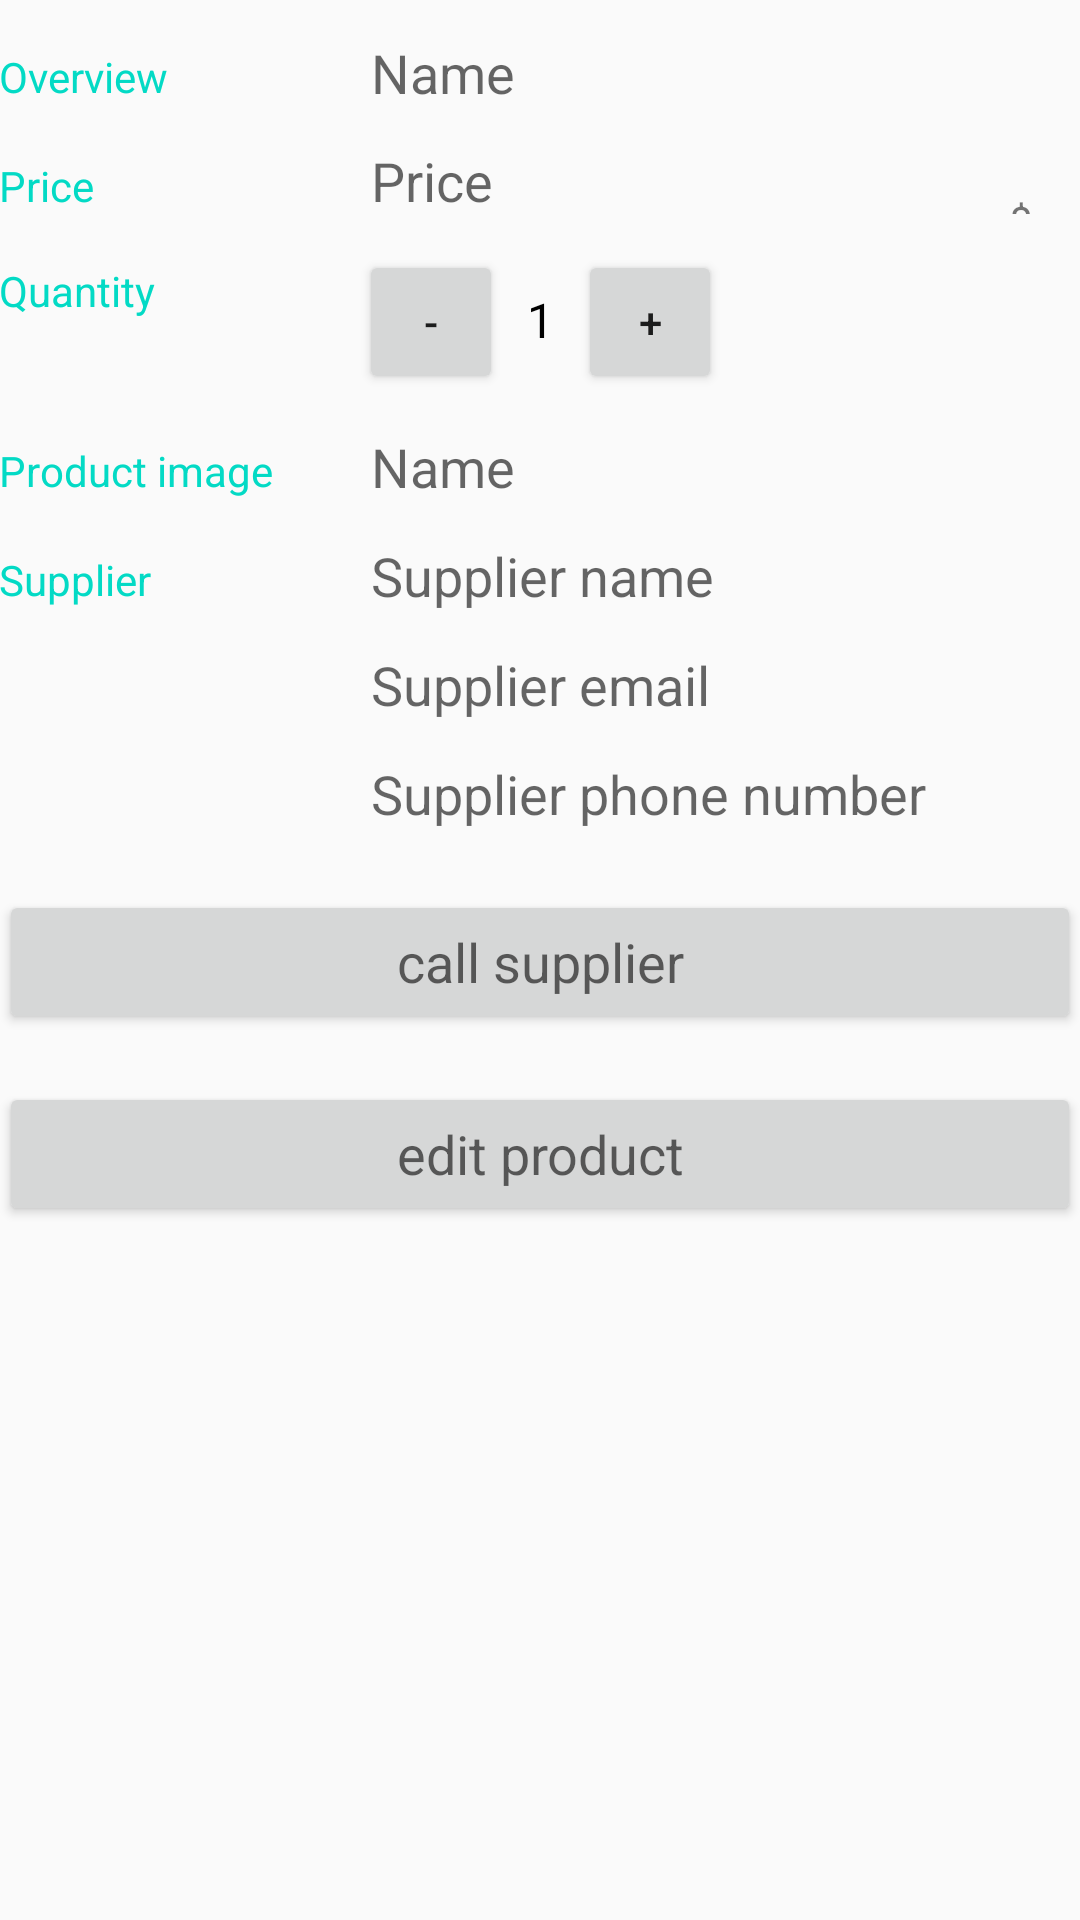

The Android layout XML behind this screen, and the referenced resources:
<!-- AndroidManifest.xml: application theme AppTheme -->
<!-- res/layout/activity_view.xml -->
<?xml version="1.0" encoding="utf-8"?>
<LinearLayout xmlns:android="http://schemas.android.com/apk/res/android"
    xmlns:tools="http://schemas.android.com/tools"
    android:layout_width="match_parent"
    android:layout_height="match_parent"
    android:orientation="vertical"
    android:padding="@dimen/activity_margin"
    tools:context=".ViewProduct">

    
    <LinearLayout
        android:layout_width="match_parent"
        android:layout_height="wrap_content"
        android:orientation="horizontal">

        
        <TextView
            style="@style/CategoryStyle"
            android:text="@string/category_overview" />

        
        <LinearLayout
            android:layout_width="0dp"
            android:layout_height="wrap_content"
            android:layout_weight="2"
            android:orientation="vertical"
            android:paddingLeft="4dp">

            
            <TextView
                android:id="@+id/edit_inventory_name"
                style="@style/EditorFieldStyle"
                android:layout_height="match_parent"
                android:hint="@string/hint_inventory_name"
                android:paddingTop="12dp" />

        </LinearLayout>
    </LinearLayout>


    
    <LinearLayout
        android:id="@+id/container_measurement"
        android:layout_width="match_parent"
        android:layout_height="wrap_content"
        android:orientation="horizontal">

        
        <TextView
            style="@style/CategoryStyle"
            android:text="@string/hint_inventory_price" />

        
        <RelativeLayout
            android:layout_width="0dp"
            android:layout_height="wrap_content"
            android:layout_weight="2"
            android:paddingLeft="4dp">

            
            <TextView
                android:id="@+id/edit_inventory_price"
                style="@style/EditorFieldStyle"
                android:hint="@string/hint_inventory_price"
                android:inputType="numberDecimal" />

            
            <TextView
                android:id="@+id/label_weight_units"
                style="@style/EditorUnitsStyle"
                android:text="@string/unit_inventory_price" />
        </RelativeLayout>
    </LinearLayout>

    
    <LinearLayout
        android:layout_width="match_parent"
        android:layout_height="wrap_content"
        android:orientation="horizontal">
        
        <TextView
            style="@style/CategoryStyle"
            android:text="@string/hint_inventory_quantity" />

        <LinearLayout
            android:layout_width="0dp"
            android:layout_height="wrap_content"
            android:layout_weight="2"
            android:orientation="horizontal"
            android:paddingTop="12dp">

            <Button
                android:id="@+id/decreament"
                android:layout_width="48dp"
                android:layout_height="48dp"
                android:text="-" />

            <TextView
                android:id="@+id/edit_inventory_quantity"
                android:layout_width="wrap_content"
                android:layout_height="wrap_content"
                android:layout_marginLeft="8dp"
                android:layout_marginRight="8dp"
                android:text="1"
                android:textColor="@android:color/black"
                android:textSize="16sp" />

            <Button
                android:id="@+id/increament"
                android:layout_width="48dp"
                android:layout_height="48dp"
                android:text="+" />


        </LinearLayout>
    </LinearLayout>

    
    <LinearLayout
        android:layout_width="match_parent"
        android:layout_height="wrap_content"
        android:orientation="horizontal">

        
        <TextView
            style="@style/CategoryStyle"
            android:text="@string/hint_inventory_image" />

        
        <LinearLayout
            android:layout_width="0dp"
            android:layout_height="wrap_content"
            android:layout_weight="2"
            android:orientation="vertical"
            android:paddingLeft="4dp">

            
            <TextView
                android:id="@+id/edit_inventory_image"
                style="@style/EditorFieldStyle"
                android:hint="@string/hint_inventory_name"
                android:inputType="text"
                android:paddingTop="12dp" />

        </LinearLayout>
    </LinearLayout>

    
    <LinearLayout
        android:layout_width="match_parent"
        android:layout_height="wrap_content"
        android:orientation="horizontal">

        
        <TextView
            style="@style/CategoryStyle"
            android:text="@string/hint_inventory_supplier" />

        
        <LinearLayout
            android:layout_width="0dp"
            android:layout_height="wrap_content"
            android:layout_weight="2"
            android:orientation="vertical"
            android:paddingLeft="4dp">

            
            <TextView
                android:id="@+id/edit_inventory_supplier_name"
                style="@style/EditorFieldStyle"
                android:hint="@string/hint_inventory_supplier_name"
                android:paddingTop="12dp" />
            
            <TextView
                android:id="@+id/edit_inventory_supplier_email"
                style="@style/EditorFieldStyle"
                android:hint="@string/hint_inventory_supplier_email"
                android:paddingTop="12dp" />
            
            <TextView
                android:id="@+id/edit_inventory_supplier_phone"
                style="@style/EditorFieldStyle"
                android:hint="@string/hint_inventory_supplier_phone_number"
                android:paddingTop="12dp" />

        </LinearLayout>

    </LinearLayout>

    <LinearLayout
        android:layout_width="match_parent"
        android:layout_height="wrap_content"
        android:orientation="vertical">

        <Button
            android:id="@+id/call"
            style="@style/EditorFieldStyle"
            android:layout_width="match_parent"
            android:layout_height="wrap_content"
            android:layout_marginTop="20dp"
            android:text="call supplier" />

        <Button
            android:id="@+id/view"
            style="@style/EditorFieldStyle"
            android:layout_width="match_parent"
            android:layout_height="wrap_content"
            android:layout_marginTop="16dp"
            android:text="edit product" />

    </LinearLayout>

</LinearLayout>
<!-- resources referenced by this layout -->
<resources>
  <string name="category_overview">Overview</string>
  <string name="hint_inventory_image">Product image</string>
  <string name="hint_inventory_name">Name</string>
  <string name="hint_inventory_price">Price</string>
  <string name="hint_inventory_quantity">Quantity</string>
  <string name="hint_inventory_supplier">Supplier </string>
  <string name="hint_inventory_supplier_email">Supplier email</string>
  <string name="hint_inventory_supplier_name">Supplier name</string>
  <string name="hint_inventory_supplier_phone_number">Supplier phone number</string>
  <string name="unit_inventory_price">$</string>
  <style name="CategoryStyle">
              <item name="android:layout_height">wrap_content</item>
              <item name="android:layout_width">0dp</item>
              <item name="android:layout_weight">1</item>
              <item name="android:paddingTop">16dp</item>
              <item name="android:textColor">@color/colorAccent</item>
  
              <item name="android:textAppearance">?android:textAppearanceSmall</item>
          </style>
  <style name="EditorFieldStyle">
              <item name="android:layout_height">wrap_content</item>
              <item name="android:layout_width">match_parent</item>
              <item name="android:textAppearance">?android:textAppearanceMedium</item>
          </style>
  <style name="EditorUnitsStyle">
              <item name="android:layout_height">wrap_content</item>
              <item name="android:layout_width">wrap_content</item>
              <item name="android:layout_alignParentRight">true</item>
              <item name="android:paddingRight">16dp</item>
              <item name="android:paddingTop">16dp</item>
              <item name="android:textAppearance">?android:textAppearanceSmall</item>
          </style>
  <style name="AppTheme" parent="Theme.AppCompat.Light.DarkActionBar">
              <item name="colorPrimary">@color/colorPrimary</item>
              <item name="colorPrimaryDark">@color/colorPrimaryDark</item>
              <item name="colorAccent">@color/colorAccent</item>
          </style>
  <!-- not gathered from this repository: default colours our renderer supplied (Android Studio template values) -->
  <color name="colorPrimary">#FF6200EE</color>
  <color name="colorPrimaryDark">#FF3700B3</color>
  <color name="colorAccent">#FF03DAC5</color>
</resources>
